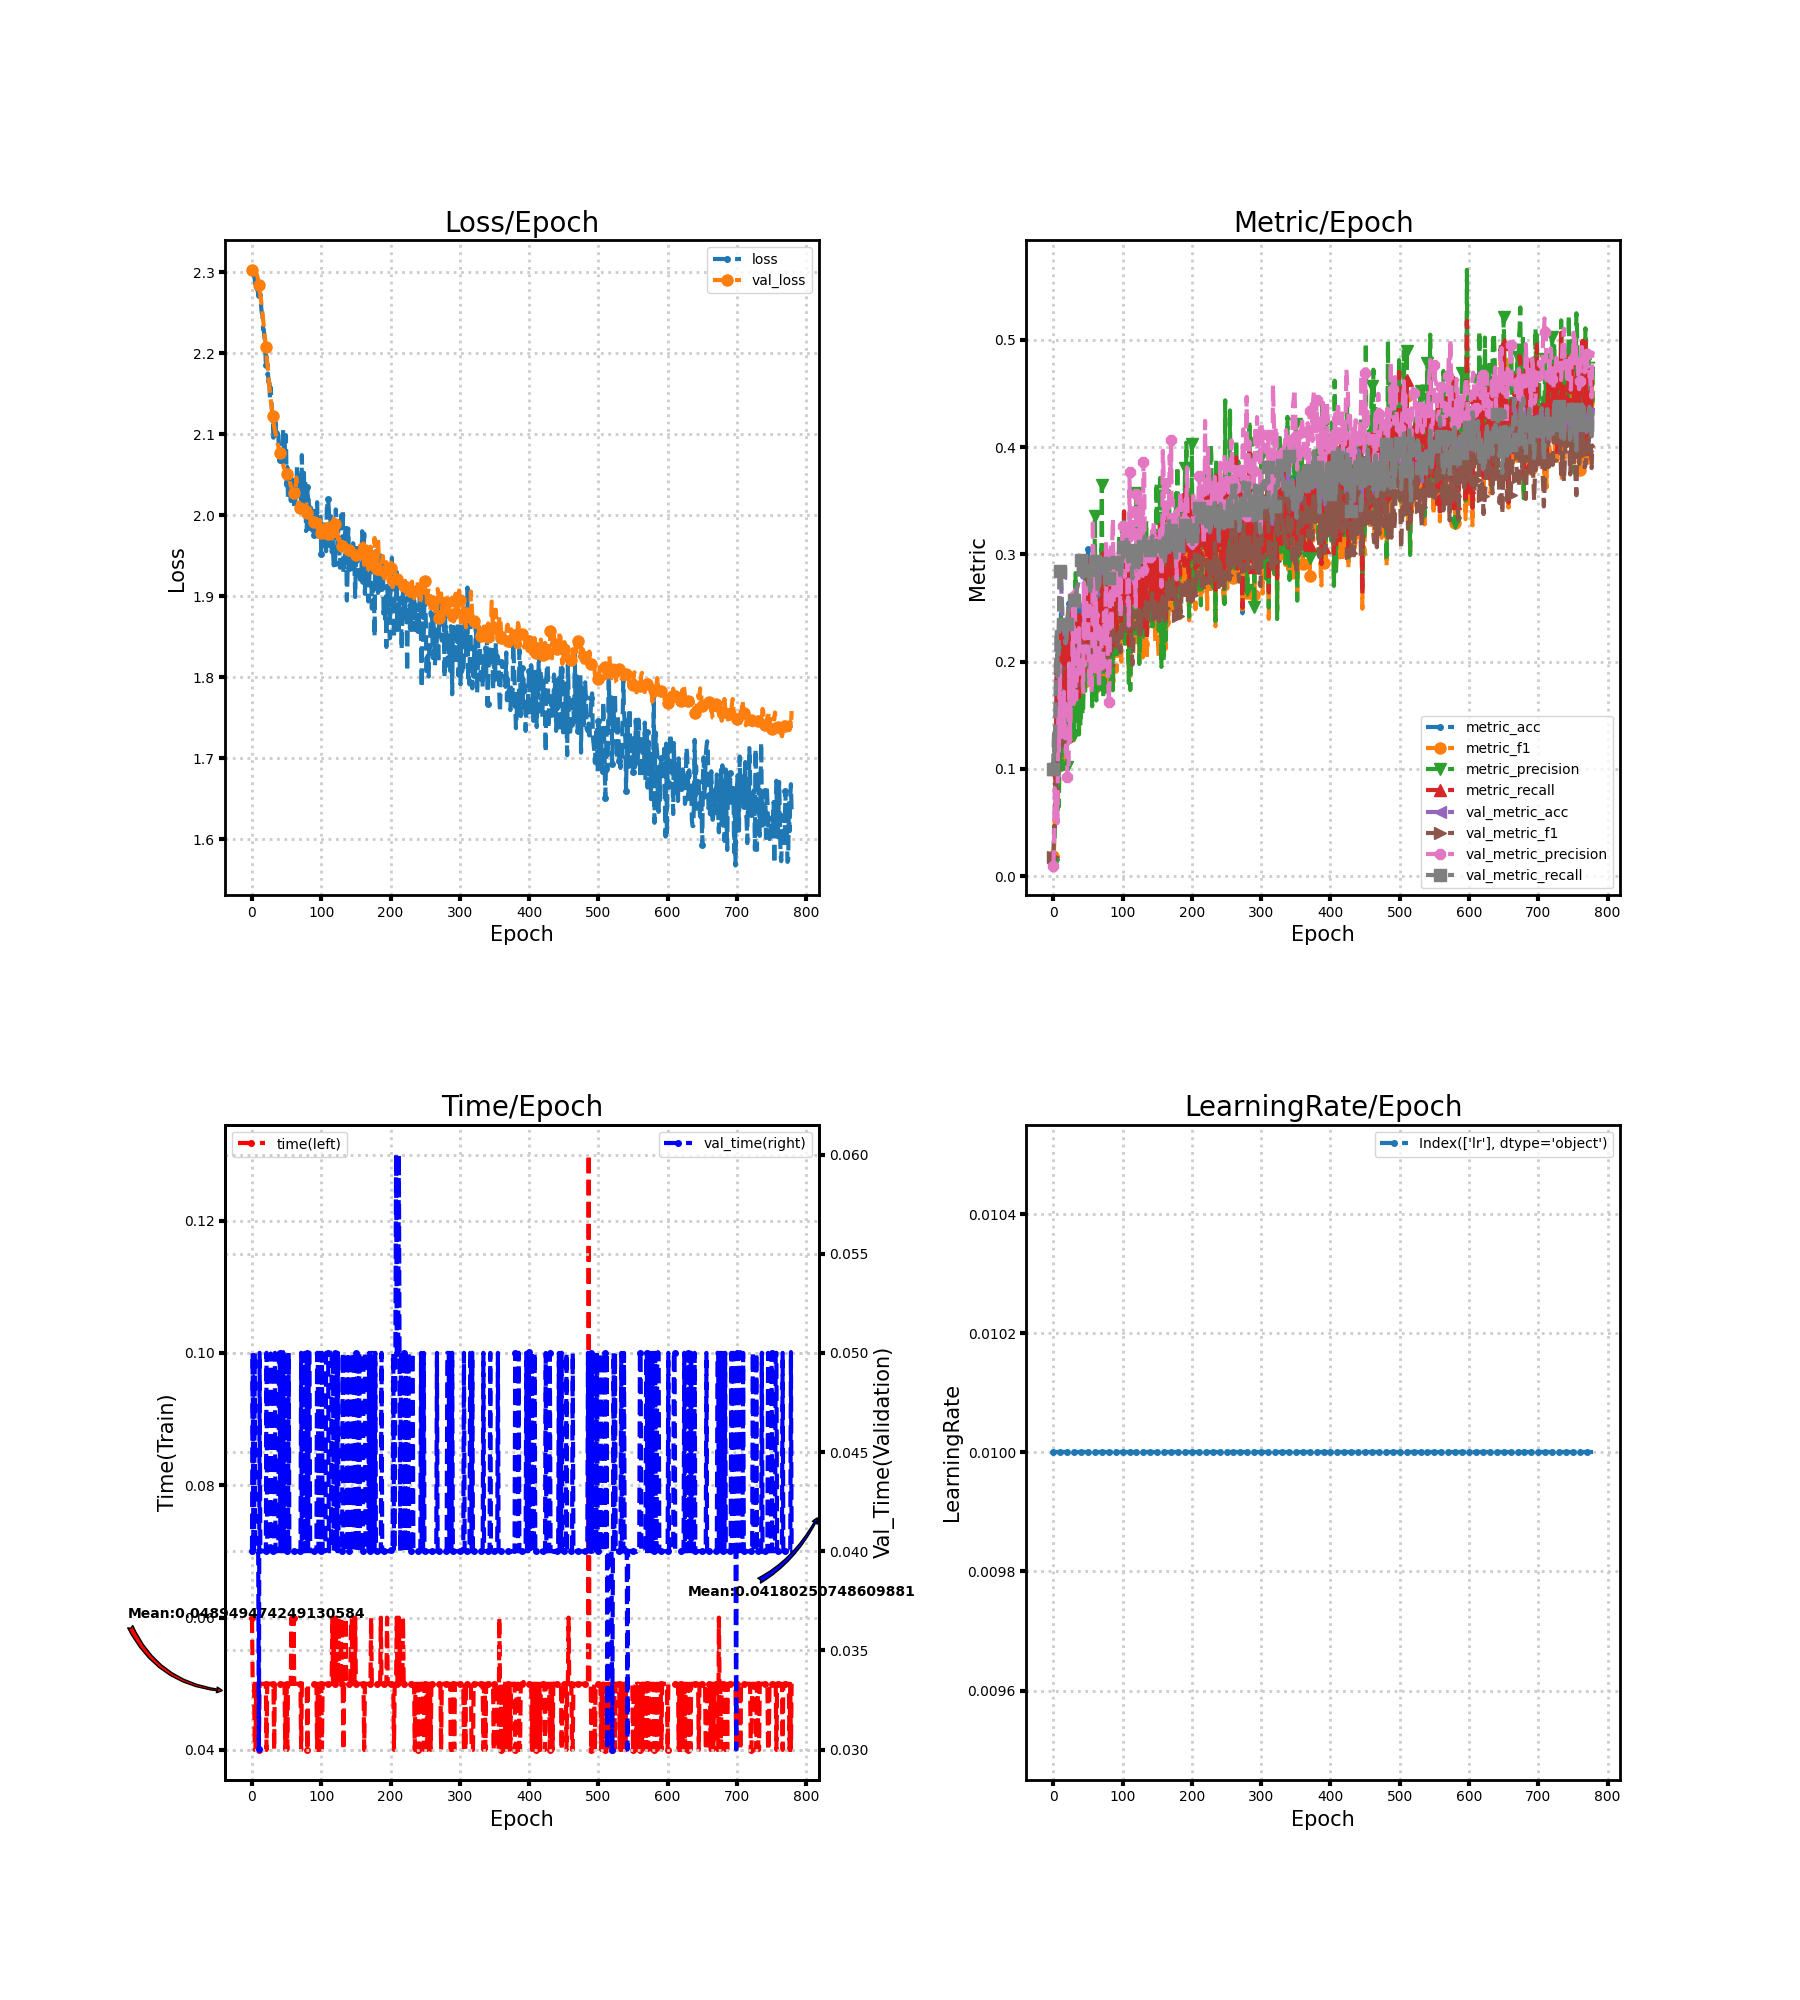

The file beside this chart, header and first rows:
loss, metric_acc, metric_f1, metric_precision, metric_recall, time, lr, val_loss, val_metric_acc, val_metric_f1, val_metric_precision, val_metric_recall, val_time
2.303, 0.105, 0.019, 0.0105, 0.1, 0.06, 0.01, 2.303, 0.09944, 0.01809, 0.009944, 0.1, 0.04
2.3, 0.105, 0.02643, 0.0352, 0.1, 0.05, 0.01, 2.302, 0.1322, 0.04647, 0.02862, 0.133, 0.05
2.298, 0.115, 0.05317, 0.03615, 0.1095, 0.05, 0.01, 2.301, 0.115, 0.04414, 0.08196, 0.1156, 0.04
2.295, 0.09, 0.06356, 0.09735, 0.08571, 0.05, 0.01, 2.301, 0.1467, 0.07219, 0.06927, 0.1475, 0.04
2.291, 0.135, 0.08828, 0.1289, 0.1288, 0.04, 0.01, 2.3, 0.1922, 0.08833, 0.06312, 0.1933, 0.05
2.282, 0.195, 0.1259, 0.1338, 0.1857, 0.04, 0.01, 2.3, 0.2283, 0.1101, 0.07467, 0.2296, 0.04
2.286, 0.15, 0.08391, 0.06136, 0.1429, 0.05001, 0.01, 2.299, 0.1856, 0.07546, 0.04953, 0.1866, 0.04
2.279, 0.18, 0.1065, 0.09232, 0.1714, 0.04999, 0.01, 2.297, 0.1878, 0.07961, 0.1493, 0.1888, 0.04
2.281, 0.155, 0.08346, 0.06472, 0.1476, 0.05004, 0.01, 2.294, 0.2339, 0.1319, 0.1164, 0.2352, 0.03996
2.272, 0.22, 0.157, 0.1336, 0.2095, 0.05004, 0.01, 2.289, 0.2794, 0.1903, 0.197, 0.281, 0.03996
2.271, 0.215, 0.1485, 0.1197, 0.2048, 0.04, 0.01, 2.284, 0.2828, 0.1938, 0.1528, 0.2844, 0.03
2.262, 0.245, 0.1804, 0.2412, 0.2333, 0.05, 0.01, 2.278, 0.2778, 0.1885, 0.1489, 0.2793, 0.05
2.262, 0.175, 0.1236, 0.09909, 0.1667, 0.05, 0.01, 2.272, 0.2611, 0.1698, 0.1493, 0.2626, 0.04
2.26, 0.2, 0.1412, 0.2039, 0.1907, 0.05004, 0.01, 2.266, 0.2422, 0.1478, 0.1297, 0.2436, 0.03996
2.25, 0.185, 0.1268, 0.1155, 0.1762, 0.05, 0.01, 2.259, 0.2367, 0.1447, 0.1278, 0.238, 0.04004
2.247, 0.205, 0.1237, 0.09984, 0.1952, 0.04997, 0.01, 2.251, 0.2278, 0.1358, 0.1719, 0.2291, 0.04003
2.229, 0.235, 0.1655, 0.1585, 0.2238, 0.05, 0.01, 2.242, 0.2283, 0.1367, 0.1407, 0.2296, 0.04
2.229, 0.17, 0.0993, 0.1665, 0.1621, 0.05, 0.01, 2.234, 0.2172, 0.1204, 0.1651, 0.2184, 0.04
2.219, 0.235, 0.1423, 0.1538, 0.2238, 0.05001, 0.01, 2.225, 0.2172, 0.118, 0.1146, 0.2184, 0.04
2.214, 0.22, 0.1488, 0.1672, 0.2095, 0.05, 0.01, 2.216, 0.2211, 0.122, 0.1368, 0.2223, 0.04
2.185, 0.22, 0.1283, 0.1022, 0.2095, 0.05, 0.01, 2.207, 0.2339, 0.1262, 0.09266, 0.2352, 0.04
2.196, 0.225, 0.1403, 0.1586, 0.2143, 0.04, 0.01, 2.198, 0.2439, 0.1332, 0.09547, 0.2453, 0.05
2.174, 0.255, 0.1746, 0.1909, 0.2431, 0.05, 0.01, 2.189, 0.2517, 0.1385, 0.09772, 0.2531, 0.04
2.175, 0.205, 0.1503, 0.1584, 0.1962, 0.05, 0.01, 2.179, 0.2539, 0.1436, 0.1982, 0.2553, 0.03999
2.163, 0.235, 0.1694, 0.1789, 0.2243, 0.04997, 0.01, 2.169, 0.2533, 0.1475, 0.1257, 0.2547, 0.04
2.17, 0.22, 0.1658, 0.1884, 0.21, 0.05, 0.01, 2.159, 0.2511, 0.1623, 0.1555, 0.2525, 0.04
2.143, 0.265, 0.1992, 0.1979, 0.2526, 0.05, 0.01, 2.151, 0.2561, 0.1728, 0.1623, 0.2575, 0.04
2.158, 0.25, 0.1768, 0.163, 0.2381, 0.05004, 0.01, 2.143, 0.2528, 0.173, 0.1672, 0.2542, 0.04996
2.141, 0.235, 0.1828, 0.1794, 0.2255, 0.05, 0.01, 2.136, 0.2578, 0.1807, 0.2559, 0.2592, 0.04
2.126, 0.24, 0.1742, 0.1519, 0.2286, 0.05, 0.01, 2.129, 0.2556, 0.1801, 0.1603, 0.257, 0.04
2.117, 0.225, 0.15, 0.1314, 0.2145, 0.05, 0.01, 2.122, 0.2556, 0.1783, 0.2607, 0.257, 0.04
2.096, 0.23, 0.162, 0.1578, 0.2193, 0.05, 0.01, 2.115, 0.2578, 0.1773, 0.2662, 0.2592, 0.04
2.109, 0.255, 0.1999, 0.2825, 0.2436, 0.04, 0.01, 2.109, 0.2611, 0.1807, 0.1709, 0.2626, 0.04
2.117, 0.21, 0.1509, 0.1408, 0.2002, 0.05, 0.01, 2.105, 0.2622, 0.1812, 0.1645, 0.2637, 0.05
2.124, 0.245, 0.1889, 0.1871, 0.2338, 0.05, 0.01, 2.101, 0.2672, 0.1883, 0.1894, 0.2687, 0.04
2.094, 0.24, 0.1806, 0.1619, 0.2288, 0.05, 0.01, 2.097, 0.2706, 0.1988, 0.206, 0.272, 0.04
2.098, 0.225, 0.1818, 0.1762, 0.215, 0.05, 0.01, 2.093, 0.2733, 0.2024, 0.2052, 0.2748, 0.04
2.102, 0.175, 0.1342, 0.1321, 0.1669, 0.05, 0.01, 2.088, 0.2883, 0.2136, 0.2312, 0.2899, 0.04
2.099, 0.255, 0.2048, 0.2238, 0.2436, 0.05, 0.01, 2.086, 0.2883, 0.2107, 0.1887, 0.2899, 0.04
2.079, 0.245, 0.166, 0.1404, 0.2333, 0.05, 0.01, 2.08, 0.2911, 0.2145, 0.2, 0.2927, 0.05
2.068, 0.245, 0.1907, 0.1897, 0.2336, 0.05, 0.01, 2.076, 0.2928, 0.2166, 0.1988, 0.2944, 0.05
2.071, 0.24, 0.1989, 0.2077, 0.2293, 0.05, 0.01, 2.072, 0.2922, 0.2149, 0.1933, 0.2939, 0.04
2.079, 0.2, 0.1565, 0.1506, 0.1907, 0.05, 0.01, 2.07, 0.2783, 0.2049, 0.1854, 0.2799, 0.04
2.074, 0.215, 0.1665, 0.1544, 0.2048, 0.05, 0.01, 2.065, 0.2889, 0.2117, 0.1719, 0.2905, 0.04
2.065, 0.245, 0.1971, 0.1986, 0.2336, 0.05, 0.01, 2.065, 0.2811, 0.2106, 0.2737, 0.2827, 0.04
2.106, 0.2, 0.171, 0.2124, 0.191, 0.05, 0.01, 2.062, 0.2811, 0.2109, 0.2214, 0.2827, 0.05004
2.081, 0.265, 0.1986, 0.1728, 0.2529, 0.04997, 0.01, 2.059, 0.2833, 0.2104, 0.2365, 0.2849, 0.04
2.091, 0.235, 0.1894, 0.1809, 0.2243, 0.05, 0.01, 2.057, 0.2817, 0.2067, 0.2693, 0.2832, 0.04
2.077, 0.245, 0.2019, 0.1943, 0.2336, 0.04001, 0.01, 2.054, 0.2833, 0.2088, 0.2401, 0.2849, 0.04
2.099, 0.21, 0.1774, 0.202, 0.201, 0.05, 0.01, 2.053, 0.2856, 0.2099, 0.2085, 0.2872, 0.04
2.038, 0.305, 0.248, 0.2736, 0.2912, 0.05, 0.01, 2.051, 0.2839, 0.2096, 0.2489, 0.2855, 0.04
2.059, 0.265, 0.2092, 0.2146, 0.2526, 0.04, 0.01, 2.05, 0.2783, 0.2072, 0.2011, 0.2799, 0.05
2.02, 0.275, 0.2088, 0.1942, 0.2624, 0.05, 0.01, 2.052, 0.2678, 0.2028, 0.1796, 0.2693, 0.04
2.029, 0.28, 0.2204, 0.2364, 0.2669, 0.05, 0.01, 2.052, 0.2622, 0.2006, 0.1895, 0.2637, 0.05
2.038, 0.25, 0.2017, 0.2393, 0.2386, 0.05, 0.01, 2.05, 0.2694, 0.2062, 0.199, 0.2709, 0.04
2.053, 0.265, 0.2111, 0.2124, 0.2529, 0.05, 0.01, 2.04, 0.2833, 0.2076, 0.1711, 0.2849, 0.04
2.018, 0.235, 0.1782, 0.1584, 0.2238, 0.05, 0.01, 2.036, 0.2922, 0.2125, 0.1926, 0.2939, 0.04
2.039, 0.28, 0.2227, 0.303, 0.2674, 0.06, 0.01, 2.035, 0.2889, 0.2105, 0.3327, 0.2905, 0.04
2.044, 0.235, 0.1866, 0.205, 0.2248, 0.05, 0.01, 2.03, 0.2939, 0.22, 0.2876, 0.2955, 0.04
2.017, 0.275, 0.2237, 0.2563, 0.2633, 0.05, 0.01, 2.029, 0.2928, 0.2233, 0.2414, 0.2943, 0.04003
... 720 more rows
